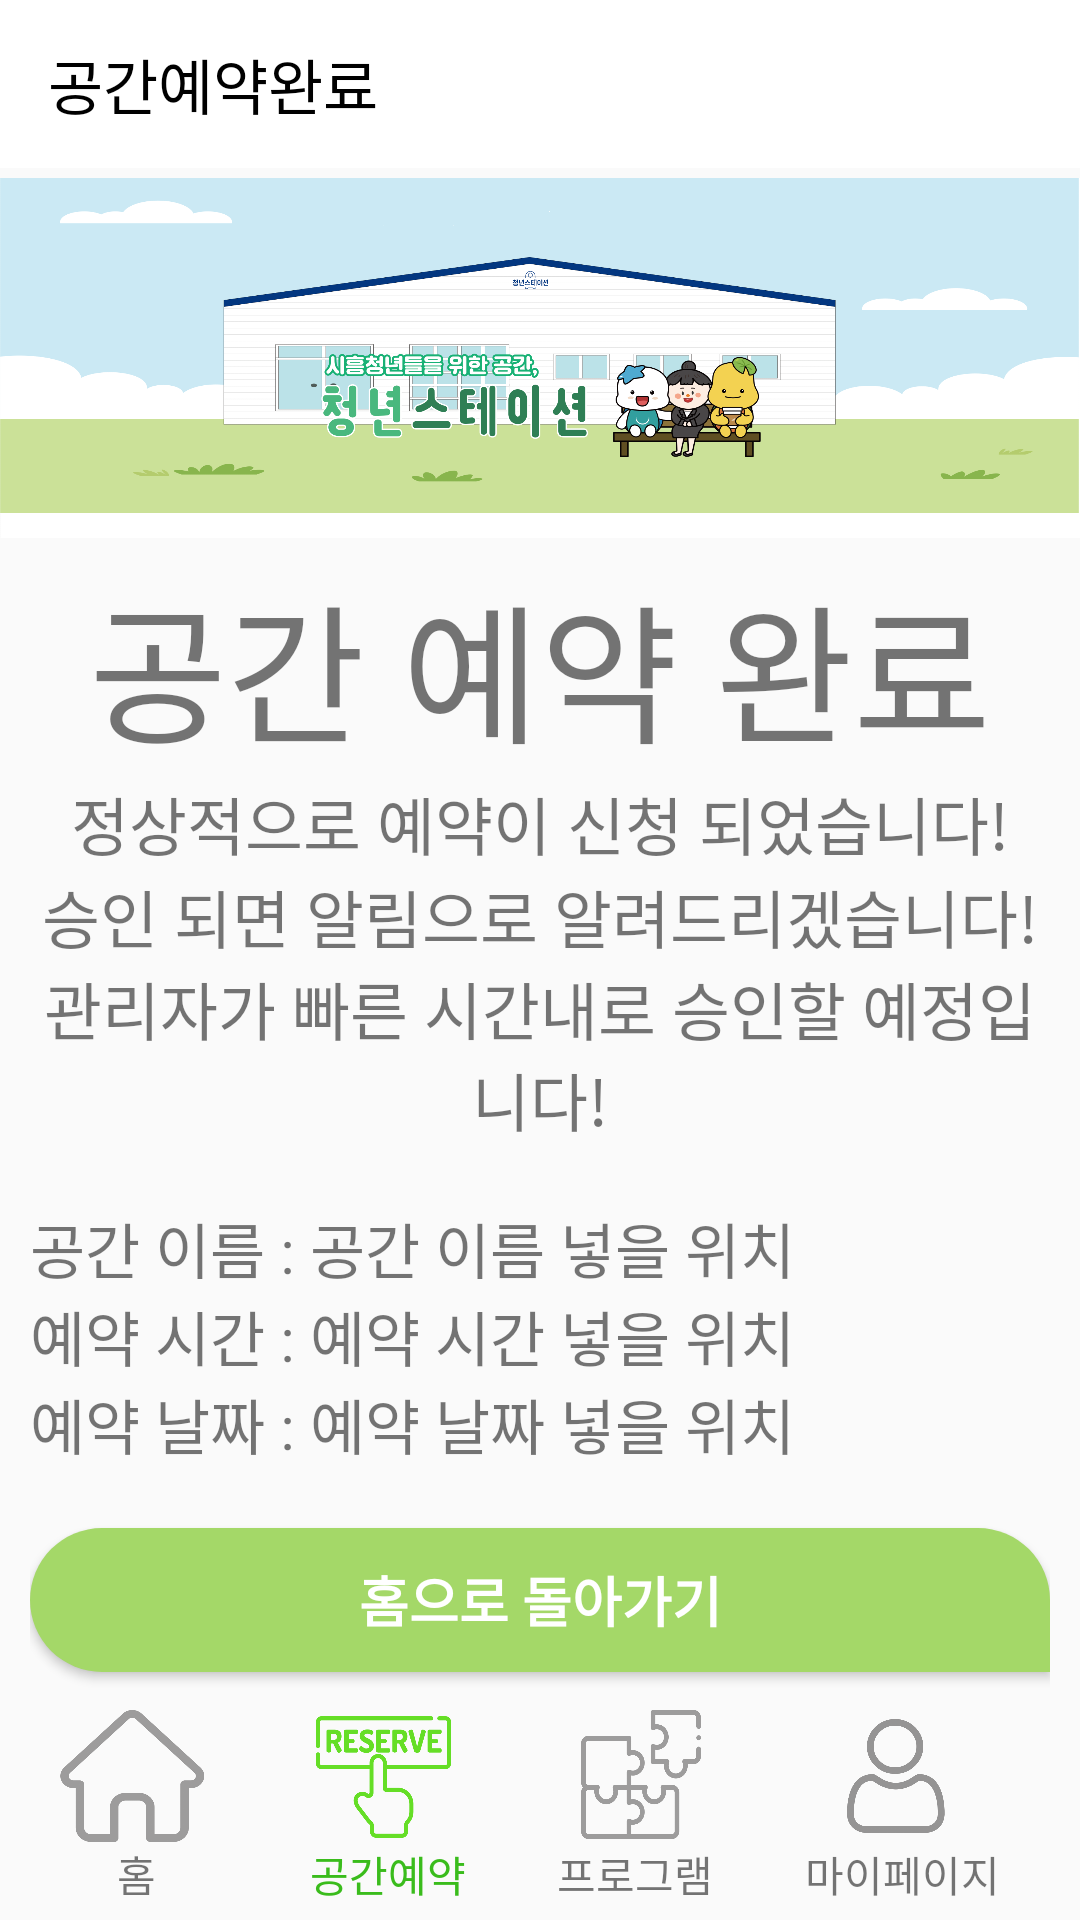

Android layout source for this screen:
<!-- AndroidManifest.xml: application theme Theme.MobileProgramming -->
<!-- res/layout/activity_space_reservation.xml -->
<?xml version="1.0" encoding="utf-8"?>
<androidx.drawerlayout.widget.DrawerLayout
    xmlns:android="http://schemas.android.com/apk/res/android"
    xmlns:tools="http://schemas.android.com/tools"
    xmlns:app="http://schemas.android.com/apk/res-auto"
    android:layout_width="match_parent"
    android:layout_height="match_parent"
    android:id="@+id/drawerLayout"
    tools:context=".SpaceActivity">
    <LinearLayout xmlns:android="http://schemas.android.com/apk/res/android"
        xmlns:app="http://schemas.android.com/apk/res-auto"
        xmlns:tools="http://schemas.android.com/tools"
        android:layout_width="match_parent"
        android:layout_height="match_parent"
        android:orientation="vertical"
        tools:context=".ProgramReservationActivity">
        <androidx.appcompat.widget.Toolbar
            android:id="@+id/toolbar"
            android:layout_width="match_parent"
            android:layout_height="?attr/actionBarSize"
            android:background="@android:color/white"
            app:title="공간예약완료"
            app:titleTextColor="@android:color/black"
            app:popupTheme="@style/ThemeOverlay.AppCompat.Dark.ActionBar"
            />
        <ImageView
            android:id="@+id/imageView7"
            android:layout_width="match_parent"
            android:layout_height="130dp"
            android:src="@drawable/logo" />

        <LinearLayout
            android:layout_width="match_parent"
            android:layout_height="match_parent"
            android:layout_weight="350"
            android:layout_marginLeft="10dp"
            android:layout_marginRight="10dp"
            android:orientation="vertical">

            <TextView
                android:id="@+id/textView11"
                android:layout_width="match_parent"
                android:layout_height="wrap_content"
                android:text="공간 예약 완료"
                android:textAlignment="center"
                android:textSize="50sp" />

            <TextView
                android:id="@+id/textView15"
                android:layout_width="match_parent"
                android:layout_height="wrap_content"
                android:text="정상적으로 예약이 신청 되었습니다!"
                android:textAlignment="center"
                android:textSize="21sp" />

            <TextView
                android:id="@+id/textView17"
                android:layout_width="match_parent"
                android:layout_height="wrap_content"
                android:text="승인 되면 알림으로 알려드리겠습니다!"
                android:textAlignment="center"
                android:textSize="21sp" />

            <TextView
                android:id="@+id/textView16"
                android:layout_width="match_parent"
                android:layout_height="wrap_content"
                android:text="관리자가 빠른 시간내로 승인할 예정입니다!"
                android:textAlignment="center"
                android:textSize="21sp"
                android:layout_marginBottom="20dp"/>

            <LinearLayout
                android:layout_width="match_parent"
                android:layout_height="wrap_content">

                <TextView
                    android:layout_width="wrap_content"
                    android:layout_height="wrap_content"
                    android:text="공간 이름 : "
                    android:textSize="20sp" />

                <TextView
                    android:id="@+id/notifySpaceName"
                    android:layout_width="match_parent"
                    android:layout_height="wrap_content"
                    android:text="공간 이름 넣을 위치"
                    android:textSize="20sp" />

            </LinearLayout>

            <LinearLayout
                android:layout_width="match_parent"
                android:layout_height="wrap_content">

                <TextView
                    android:layout_width="wrap_content"
                    android:layout_height="wrap_content"
                    android:text="예약 시간 : "
                    android:textSize="20sp" />

                <TextView
                    android:id="@+id/notifySpaceClock"
                    android:layout_width="match_parent"
                    android:layout_height="wrap_content"
                    android:text="예약 시간 넣을 위치"
                    android:textSize="20sp" />

            </LinearLayout>

            <LinearLayout
                android:layout_width="match_parent"
                android:layout_height="wrap_content"
                android:layout_marginBottom="20dp">

                <TextView
                    android:layout_width="wrap_content"
                    android:layout_height="wrap_content"
                    android:text="예약 날짜 : "
                    android:textSize="20sp" />

                <TextView
                    android:id="@+id/notifySpaceDate"
                    android:layout_width="match_parent"
                    android:layout_height="wrap_content"
                    android:text="예약 날짜 넣을 위치"
                    android:textSize="20sp" />

            </LinearLayout>

            <Button
                android:id="@+id/ReserveGotoHomeBtn"
                android:layout_width="match_parent"
                android:layout_height="wrap_content"
                android:background="@drawable/button_background"
                android:text="홈으로 돌아가기"
                android:textColor="#FFFFFF"
                android:textSize="18dp"
                android:textStyle="bold" />
        </LinearLayout>

        <LinearLayout
            android:layout_width="match_parent"
            android:layout_height="70dp"
            android:orientation="horizontal"
            android:backgroundTint="#FFFFFF">
            <FrameLayout
                android:layout_width="58dp"
                android:layout_height="70dp"
                android:layout_weight="1">
                <ImageButton
                    android:id="@+id/MainHomebtn"
                    android:layout_width="48dp"
                    android:layout_height="44dp"
                    android:scaleType="fitXY"
                    app:srcCompat="@drawable/home"
                    android:layout_marginLeft="20dp"
                    android:background="@android:color/transparent"/>
                <TextView
                    android:id="@+id/MainHometext"
                    android:layout_width="wrap_content"
                    android:layout_height="wrap_content"
                    android:text="홈"
                    android:layout_gravity="bottom"
                    android:layout_marginLeft="39dp"
                    android:layout_marginBottom="5dp"/>
            </FrameLayout>
            <FrameLayout
                android:layout_width="58dp"
                android:layout_height="70dp"
                android:layout_weight="1">
                <ImageButton
                    android:id="@+id/MainReservationbtn"
                    android:layout_width="45dp"
                    android:layout_height="47dp"
                    android:scaleType="fitXY"
                    app:srcCompat="@drawable/reserve_click"
                    android:layout_marginLeft="21dp"
                    android:layout_marginTop="2dp"
                    android:background="@android:color/transparent"/>
                <TextView
                    android:id="@+id/MainReservationtext"
                    android:layout_width="wrap_content"
                    android:layout_height="wrap_content"
                    android:text="공간예약"
                    android:layout_marginLeft="19dp"
                    android:layout_gravity="bottom"
                    android:layout_marginBottom="5dp"
                    android:textColor="#3ABC1C"/>
            </FrameLayout>
            <FrameLayout
                android:layout_width="58dp"
                android:layout_height="70dp"
                android:layout_weight="1">
                <ImageButton
                    android:id="@+id/MainProgrambtn"
                    android:layout_width="40dp"
                    android:layout_height="43dp"
                    android:scaleType="fitXY"
                    app:srcCompat="@drawable/puzzle"
                    android:layout_marginLeft="25dp"
                    android:background="@android:color/transparent"/>
                <TextView
                    android:id="@+id/MainProgramtext"
                    android:layout_width="wrap_content"
                    android:layout_height="wrap_content"
                    android:text="프로그램"
                    android:layout_marginLeft="17dp"
                    android:layout_gravity="bottom"
                    android:layout_marginBottom="5dp"/>
            </FrameLayout>
            <FrameLayout
                android:layout_width="wrap_content"
                android:layout_height="match_parent"
                android:layout_weight="1">
                <ImageButton
                    android:id="@+id/MainMypagebtn"
                    android:layout_width="39dp"
                    android:layout_height="38dp"
                    android:layout_marginTop="3dp"
                    android:background="@android:color/transparent"
                    android:scaleType="fitXY"
                    app:srcCompat="@drawable/user"
                    android:layout_marginLeft="29dp"/>
                <TextView
                    android:id="@+id/MainMypagetext"
                    android:layout_width="wrap_content"
                    android:layout_height="wrap_content"
                    android:text="마이페이지"
                    android:layout_marginLeft="15dp"
                    android:layout_gravity="bottom"
                    android:layout_marginBottom="5dp"/>
            </FrameLayout>
        </LinearLayout>

    </LinearLayout>
    <com.google.android.material.navigation.NavigationView
        android:id="@+id/navigationView"
        android:layout_width="wrap_content"
        android:layout_height="match_parent"
        android:layout_gravity="start"
        android:fitsSystemWindows="true"
        app:headerLayout="@layout/nav_drawer_header"
        app:menu="@menu/drawer_menu"/>
</androidx.drawerlayout.widget.DrawerLayout>
<!-- res/layout/nav_drawer_header.xml (included above) -->
<?xml version="1.0" encoding="utf-8"?>
<LinearLayout xmlns:android="http://schemas.android.com/apk/res/android"
    xmlns:app="http://schemas.android.com/apk/res-auto"
    android:layout_width="match_parent"
    android:layout_height="wrap_content"
    android:gravity="bottom"
    android:orientation="vertical"
    android:theme="@style/ThemeOverlay.AppCompat.Dark">
    <LinearLayout
        android:layout_width="match_parent"
        android:layout_height="wrap_content"
        android:gravity="bottom"
        android:orientation="vertical"
        android:background="#A4D868"
        android:paddingBottom="10dp">

        <ImageView
            android:id="@+id/imageView5"
            android:layout_width="match_parent"
            android:layout_height="130dp"
            android:src="@drawable/logo" />

        <TextView
            android:layout_width="match_parent"
            android:layout_height="wrap_content"
            android:padding="8dp"
            android:text="청년스테이션"
            android:textAppearance="@style/TextAppearance.AppCompat.Body1" />

        <TextView
            android:id="@+id/textView"
            android:layout_width="wrap_content"
            android:layout_height="wrap_content"
            android:padding="4dp"
            android:text=" 070-7788-3816" />

        <ImageView
            android:id="@+id/imageView6"
            android:layout_width="match_parent"
            android:layout_height="130dp"
            android:src="@drawable/map" />
    </LinearLayout>
</LinearLayout>
<!-- resources referenced by this layout -->
<resources>
  <!-- drawable button_background (drawable) -->
  <?xml version="1.0" encoding="utf-8"?>
  <shape xmlns:android="http://schemas.android.com/apk/res/android">
      <solid android:color="#A4D868"/>
  
      <corners
          android:topLeftRadius="40dp"
          android:topRightRadius="40dp"
          android:bottomLeftRadius="40dp"
          android:bottomRightRadius="0dp"  />
  
  </shape>
  <!-- drawable home: png bitmap (drawable, 21997 bytes) -->
  <!-- drawable logo: png bitmap (drawable, 172972 bytes) -->
  <!-- drawable map: png bitmap (drawable, 48007 bytes) -->
  <!-- drawable puzzle: png bitmap (drawable, 20961 bytes) -->
  <!-- drawable reserve_click: png bitmap (drawable, 41466 bytes) -->
  <!-- drawable user: png bitmap (drawable, 44458 bytes) -->
  <style name="Theme.MobileProgramming" parent="Theme.AppCompat.Light.NoActionBar">
          
          <item name="colorPrimary">@color/purple_500</item>
          <item name="colorPrimaryVariant">@color/purple_700</item>
          <item name="colorOnPrimary">@color/white</item>
          
          <item name="colorSecondary">@color/teal_200</item>
          <item name="colorSecondaryVariant">@color/teal_700</item>
          <item name="colorOnSecondary">@color/black</item>
          
          <item name="android:statusBarColor">?attr/colorPrimaryVariant</item>
          
      </style>
  <!-- not gathered from this repository: default colours our renderer supplied (Android Studio template values) -->
  <color name="purple_500">#FF6200EE</color>
  <color name="purple_700">#FF3700B3</color>
  <color name="teal_200">#FF03DAC5</color>
  <color name="teal_700">#FF018786</color>
  <color name="black">#FF000000</color>
  <color name="white">#FFFFFFFF</color>
</resources>
